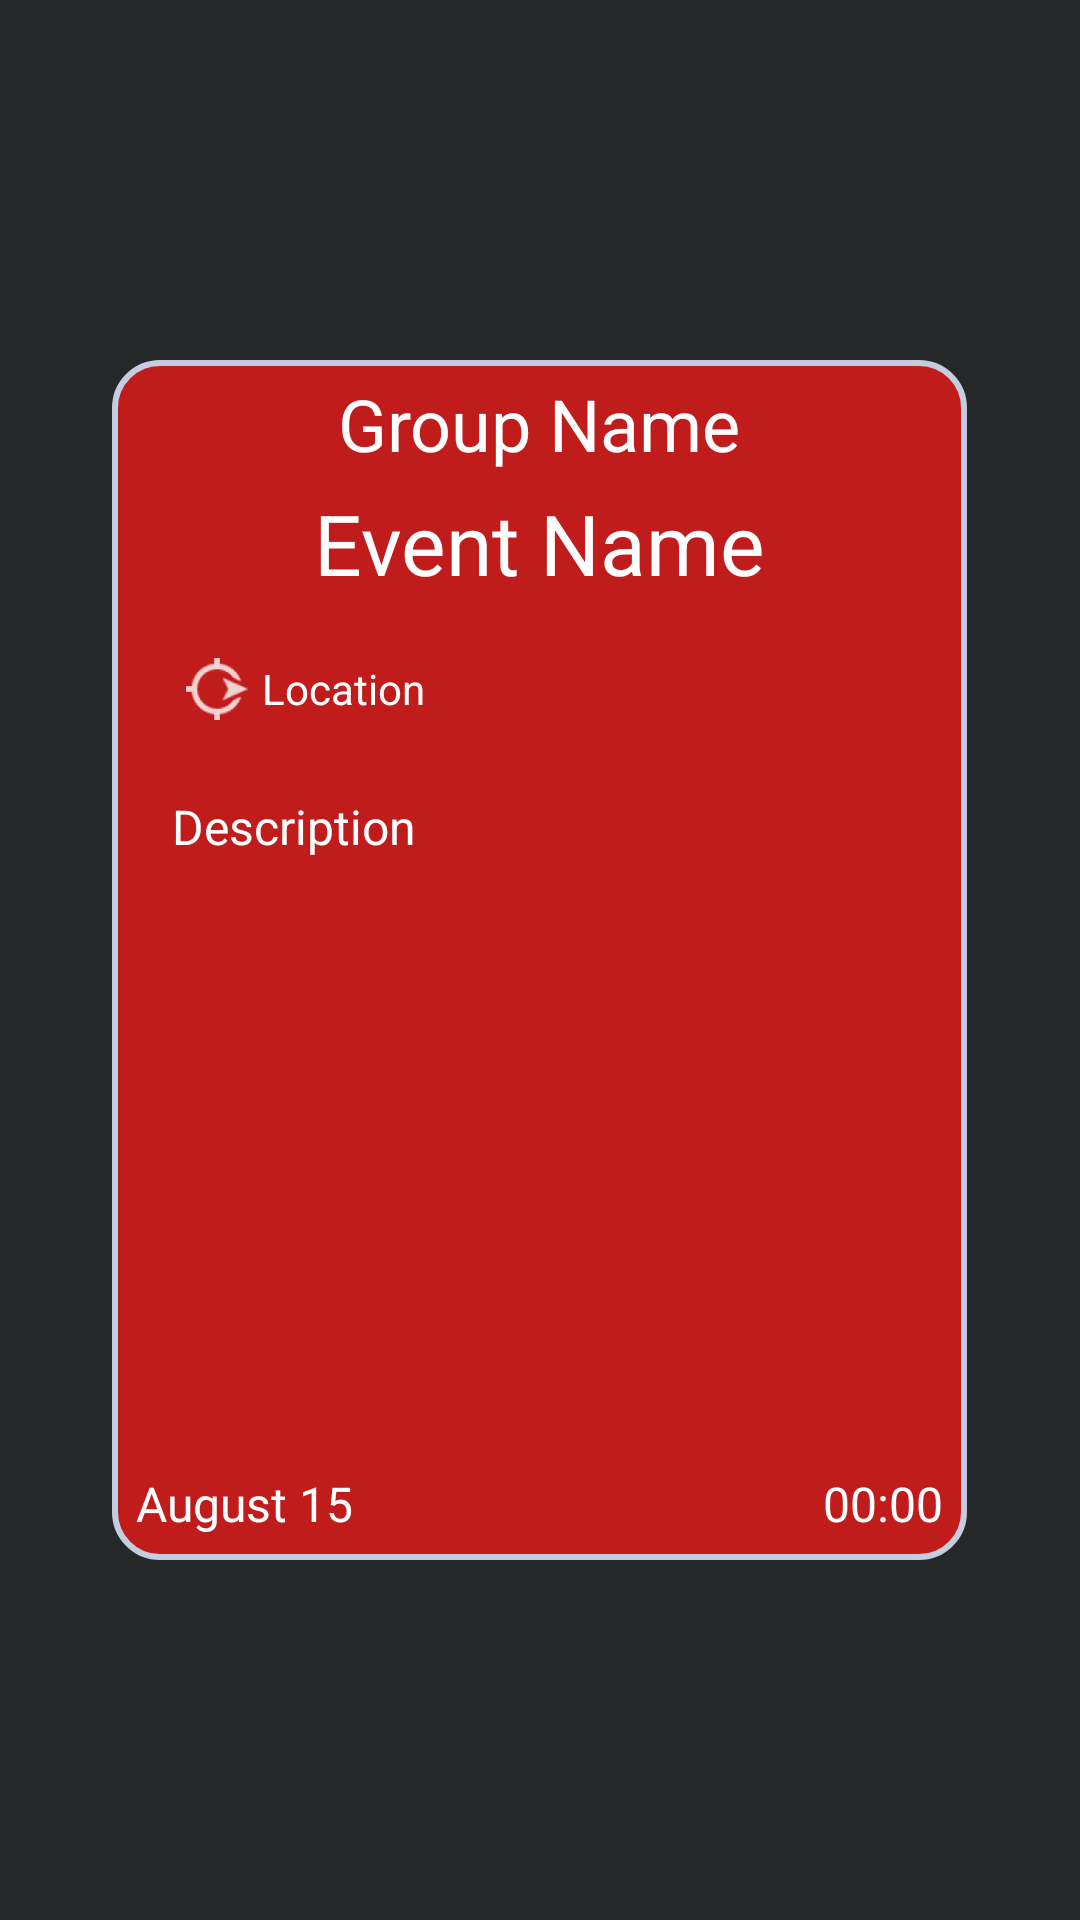

Layout XML and referenced resources for this Android screen:
<!-- AndroidManifest.xml: application theme AppTheme -->
<!-- res/layout/popoverwindow_eventinfo.xml -->
<?xml version="1.0" encoding="utf-8"?>
<RelativeLayout xmlns:android="http://schemas.android.com/apk/res/android"
    android:layout_width="match_parent"
    android:layout_height="match_parent"
    android:background="@color/colorGreyMask">

    <LinearLayout
        android:layout_width="match_parent"
        android:layout_height="match_parent"
        android:layout_marginTop="240dp"
        android:layout_marginRight="75dp"
        android:orientation="vertical"
        android:background="@drawable/redroundbox"
        android:layout_centerInParent="true">

        <TextView
            android:id="@+id/eventGroupTV"
            android:layout_width="match_parent"
            android:layout_height="wrap_content"
            android:layout_margin="5dp"
            android:text="Group Name"
            android:textColor="#fff"
            android:textAlignment="center"
            android:textSize="24sp"/>

        <TextView
            android:id="@+id/eventNameTV"
            android:layout_width="match_parent"
            android:layout_height="wrap_content"
            android:layout_marginLeft="5dp"
            android:layout_marginRight="5dp"
            android:layout_marginBottom="15dp"
            android:text="Event Name"
            android:textColor="#fff"
            android:textAlignment="center"
            android:textSize="28sp"/>

        <LinearLayout
            android:layout_width="match_parent"
            android:layout_height="wrap_content"
            android:orientation="horizontal"
            android:layout_marginLeft="20dp"
            android:layout_marginRight="5dp">

            <ImageView
                android:layout_width="30dp"
                android:layout_height="30dp"
                android:src="@drawable/ic_location"
                android:layout_weight="0"/>

            <TextView
                android:id="@+id/eventLocationTV"
                android:layout_width="wrap_content"
                android:layout_height="wrap_content"
                android:layout_gravity="center_vertical"
                android:text="Location"
                android:textColor="#fff"
                android:textSize="14sp"
                android:layout_weight="1"/>

        </LinearLayout>

        <TextView
            android:id="@+id/eventDescriptionTV"
            android:layout_width="match_parent"
            android:layout_height="wrap_content"
            android:layout_margin="20dp"
            android:text="Description"
            android:textColor="#fff"
            android:textSize="16sp"
            android:layout_weight="1" />

        <RelativeLayout
            android:layout_width="match_parent"
            android:layout_height="wrap_content"
            android:layout_margin="8dp">


            <TextView
                android:id="@+id/eventDateTV"
                android:layout_width="wrap_content"
                android:layout_height="wrap_content"
                android:layout_alignParentLeft="true"
                android:text="August 15"
                android:textColor="#fff"
                android:textSize="16sp"/>

            <TextView
                android:id="@+id/eventTimeTV"
                android:layout_width="wrap_content"
                android:layout_height="wrap_content"
                android:layout_alignParentRight="true"
                android:text="00:00"
                android:textColor="#fff"
                android:textSize="16sp"/>

        </RelativeLayout>

    </LinearLayout>

</RelativeLayout>
<!-- resources referenced by this layout -->
<resources>
  <color name="colorGreyMask">#80333333</color>
  <!-- drawable ic_location: png bitmap (drawable-hdpi, 583 bytes) -->
  <!-- drawable redroundbox (drawable) -->
  <shape
      xmlns:android="http://schemas.android.com/apk/res/android"
      android:shape="rectangle"   >
  
      <solid
          android:color="@color/colorRed" >
      </solid>
  
      <stroke
          android:width="2dp"
          android:color="@color/colorLightGrey" >
      </stroke>
  
      <corners
          android:radius="15dp"   >
      </corners>
  
  </shape>
  <style name="AppTheme" parent="android:Theme.DeviceDefault.NoActionBar">
          
          <item name="colorPrimary">@color/colorSky</item>
          <item name="colorPrimaryDark">@color/colorBlue</item>
          <item name="colorAccent">@color/colorSalmon</item>
      </style>
  <color name="colorRed">#C11C1C</color>
  <color name="colorLightGrey">#C4CDE0</color>
  <color name="colorSky">#66CCFF</color>
  <color name="colorBlue">#000080</color>
  <color name="colorSalmon">#FF6666</color>
</resources>
